Dataset: traindata (GitHub, Shubhamm33/S26_Freehand_drawn_circuit_recognition). Classes: diode, resistor, inductor.

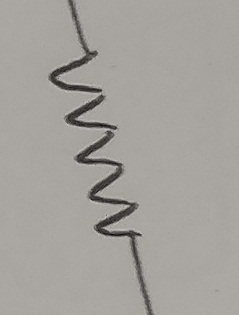
Label: resistor

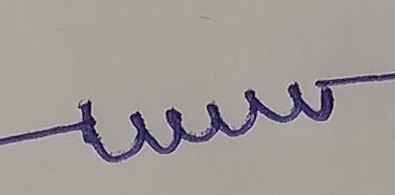
Label: inductor

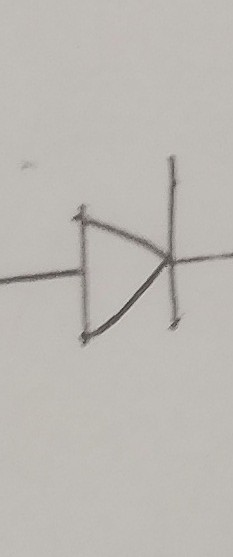
Label: diode

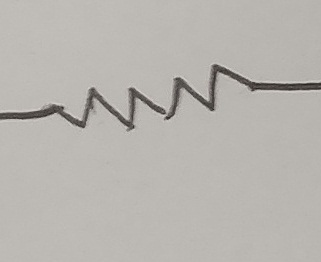
Label: resistor

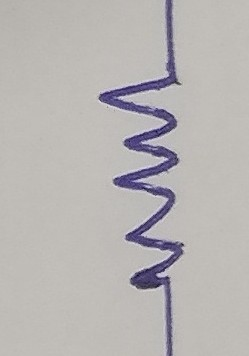
Label: resistor

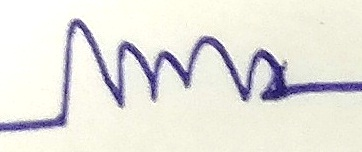
Label: resistor
